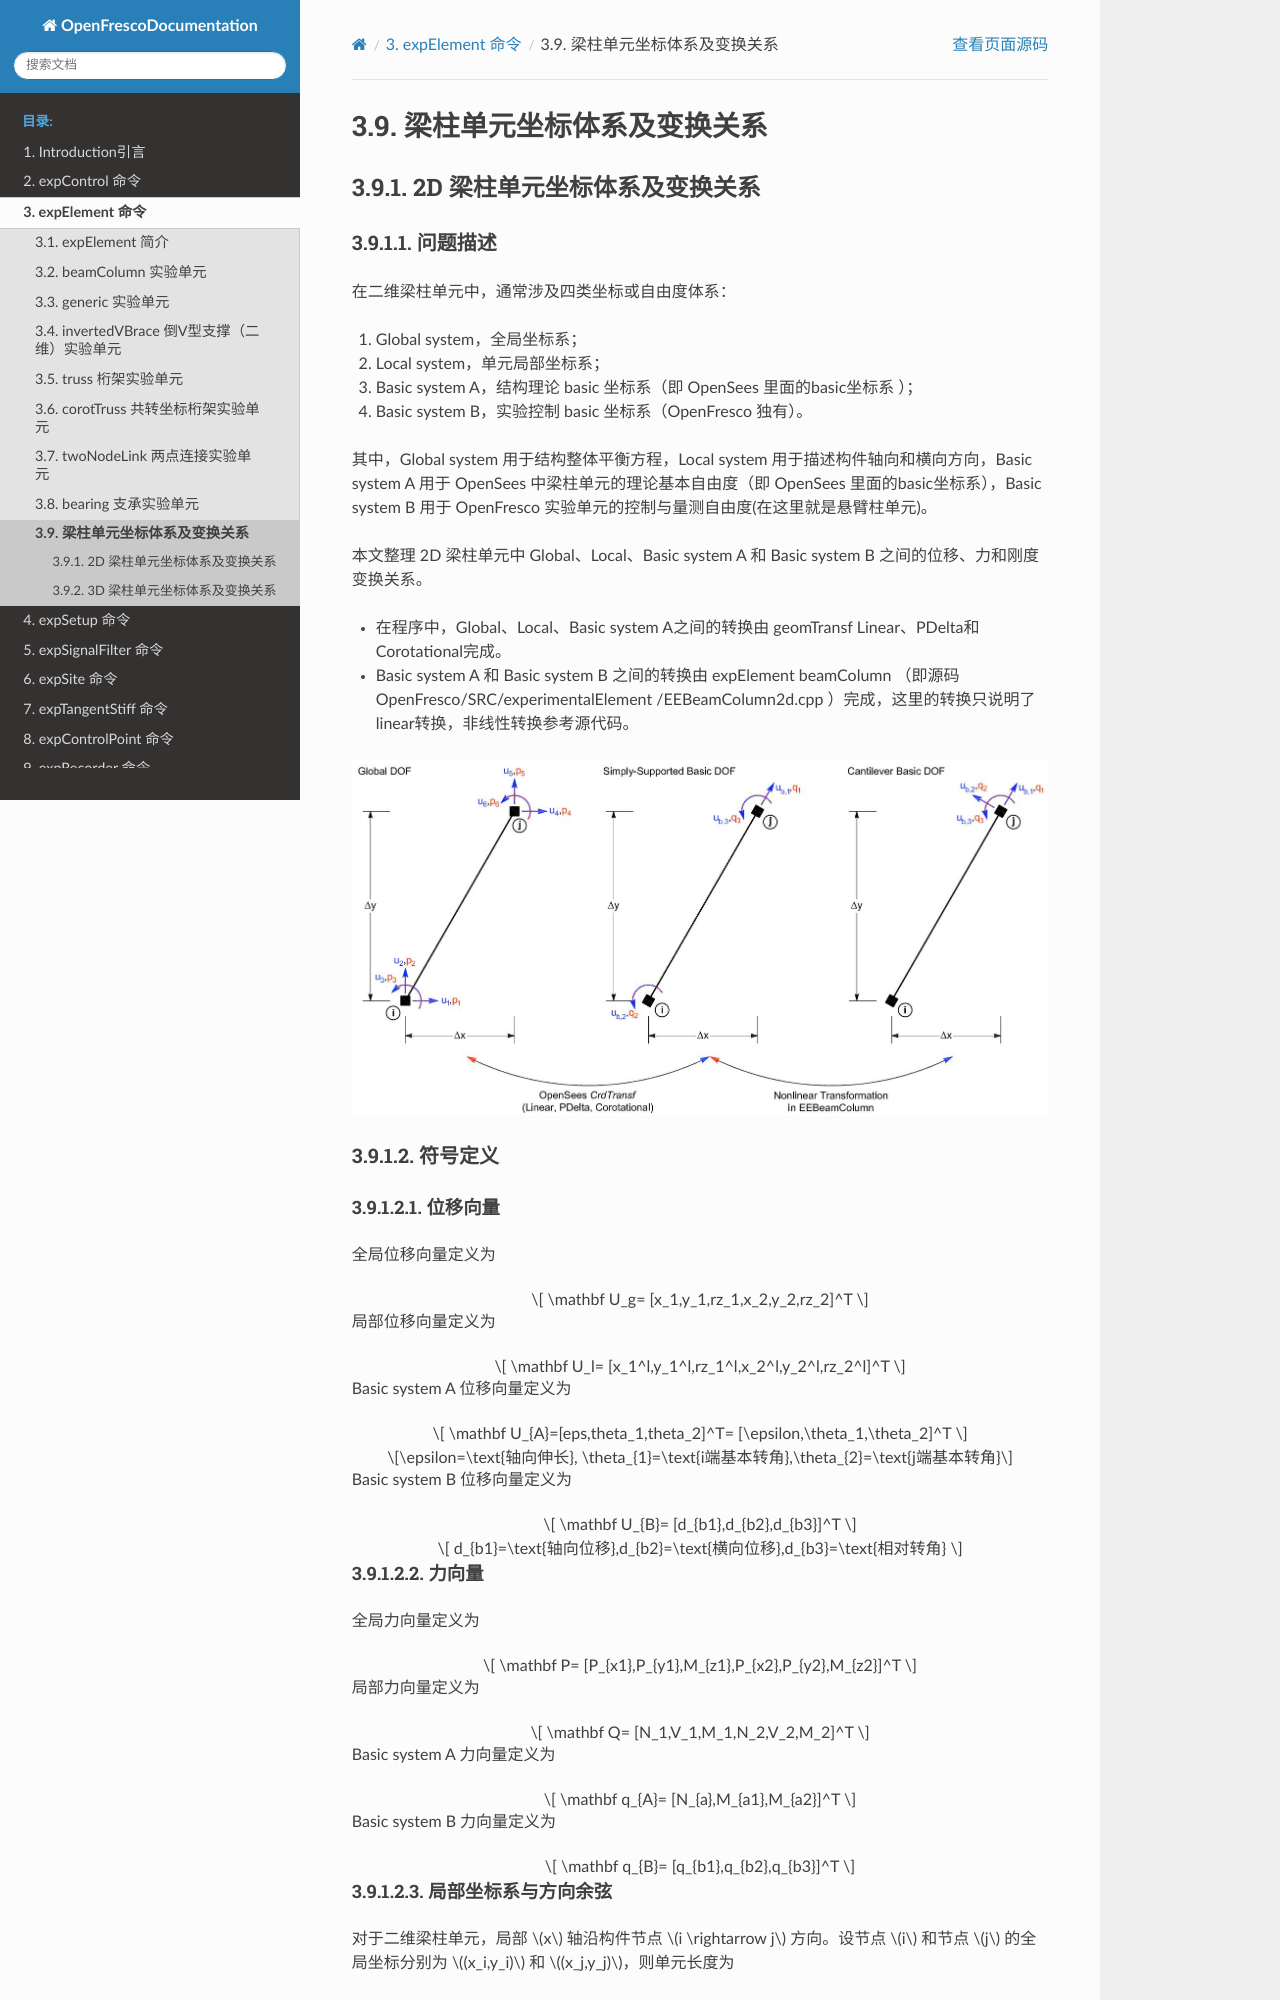

repository: zxh804159854/OpenFrescoDocumentation · page: expElement/BC.html · generator: sphinx

# 梁柱单元坐标体系及变换关系
## 2D 梁柱单元坐标体系及变换关系
### 问题描述

在二维梁柱单元中，通常涉及四类坐标或自由度体系：

1. Global system，全局坐标系；
2. Local system，单元局部坐标系；
3. Basic system A，结构理论 basic 坐标系（即 OpenSees 里面的basic坐标系 ）；
4. Basic system B，实验控制 basic 坐标系（OpenFresco 独有）。

其中，Global system 用于结构整体平衡方程，Local system 用于描述构件轴向和横向方向，Basic system A 用于 OpenSees 中梁柱单元的理论基本自由度（即 OpenSees 里面的basic坐标系），Basic system B 用于 OpenFresco 实验单元的控制与量测自由度(在这里就是悬臂柱单元)。

本文整理 2D 梁柱单元中 Global、Local、Basic system A 和 Basic system B 之间的位移、力和刚度变换关系。

- 在程序中，Global、Local、Basic system A之间的转换由 geomTransf Linear、PDelta和Corotational完成。

- Basic system A 和 Basic system B 之间的转换由 expElement beamColumn （即源码OpenFresco/SRC/experimentalElement
/EEBeamColumn2d.cpp ）完成，这里的转换只说明了linear转换，非线性转换参考源代码。


![BC2d](fig/beamColumn.jpg)

### 符号定义

#### 位移向量

全局位移向量定义为

$$
\mathbf U_g=
[x_1,y_1,rz_1,x_2,y_2,rz_2]^T
$$

局部位移向量定义为

$$
\mathbf U_l=
[x_1^l,y_1^l,rz_1^l,x_2^l,y_2^l,rz_2^l]^T
$$

Basic system A 位移向量定义为

$$
\mathbf U_{A}=[eps,theta_1,theta_2]^T=
[\epsilon,\theta_1,\theta_2]^T
$$

$$\epsilon=\text{轴向伸长},
\theta_{1}=\text{i端基本转角},\theta_{2}=\text{j端基本转角}$$

Basic system B 位移向量定义为

$$
\mathbf U_{B}=
[d_{b1},d_{b2},d_{b3}]^T
$$

$$
d_{b1}=\text{轴向位移},d_{b2}=\text{横向位移},d_{b3}=\text{相对转角}
$$

#### 力向量

全局力向量定义为

$$
\mathbf P=
[P_{x1},P_{y1},M_{z1},P_{x2},P_{y2},M_{z2}]^T
$$

局部力向量定义为

$$
\mathbf Q=
[N_1,V_1,M_1,N_2,V_2,M_2]^T
$$

Basic system A 力向量定义为

$$
\mathbf q_{A}=
[N_{a},M_{a1},M_{a2}]^T
$$

Basic system B 力向量定义为

$$
\mathbf q_{B}=
[q_{b1},q_{b2},q_{b3}]^T
$$

#### 局部坐标系与方向余弦

对于二维梁柱单元，局部 $x$ 轴沿构件节点 $i \rightarrow j$ 方向。设节点 $i$ 和节点 $j$ 的全局坐标分别为 $(x_i,y_i)$ 和 $(x_j,y_j)$，则单元长度为

$$
L=\sqrt{(x_j-x_i)^2+(y_j-y_i)^2}
$$

局部 $x$ 轴相对于全局坐标系的方向余弦为

$$
c=\cos\theta=\frac{x_j-x_i}{L}
$$

$$
s=\sin\theta=\frac{y_j-y_i}{L}
$$

其中，$c$ 和 $s$ 分别为局部 $x$ 轴在全局 $x$ 和 $y$ 方向上的投影。

<!-- ![BC2d](geomTransf_BC2d.png) -->

### 位移变换
